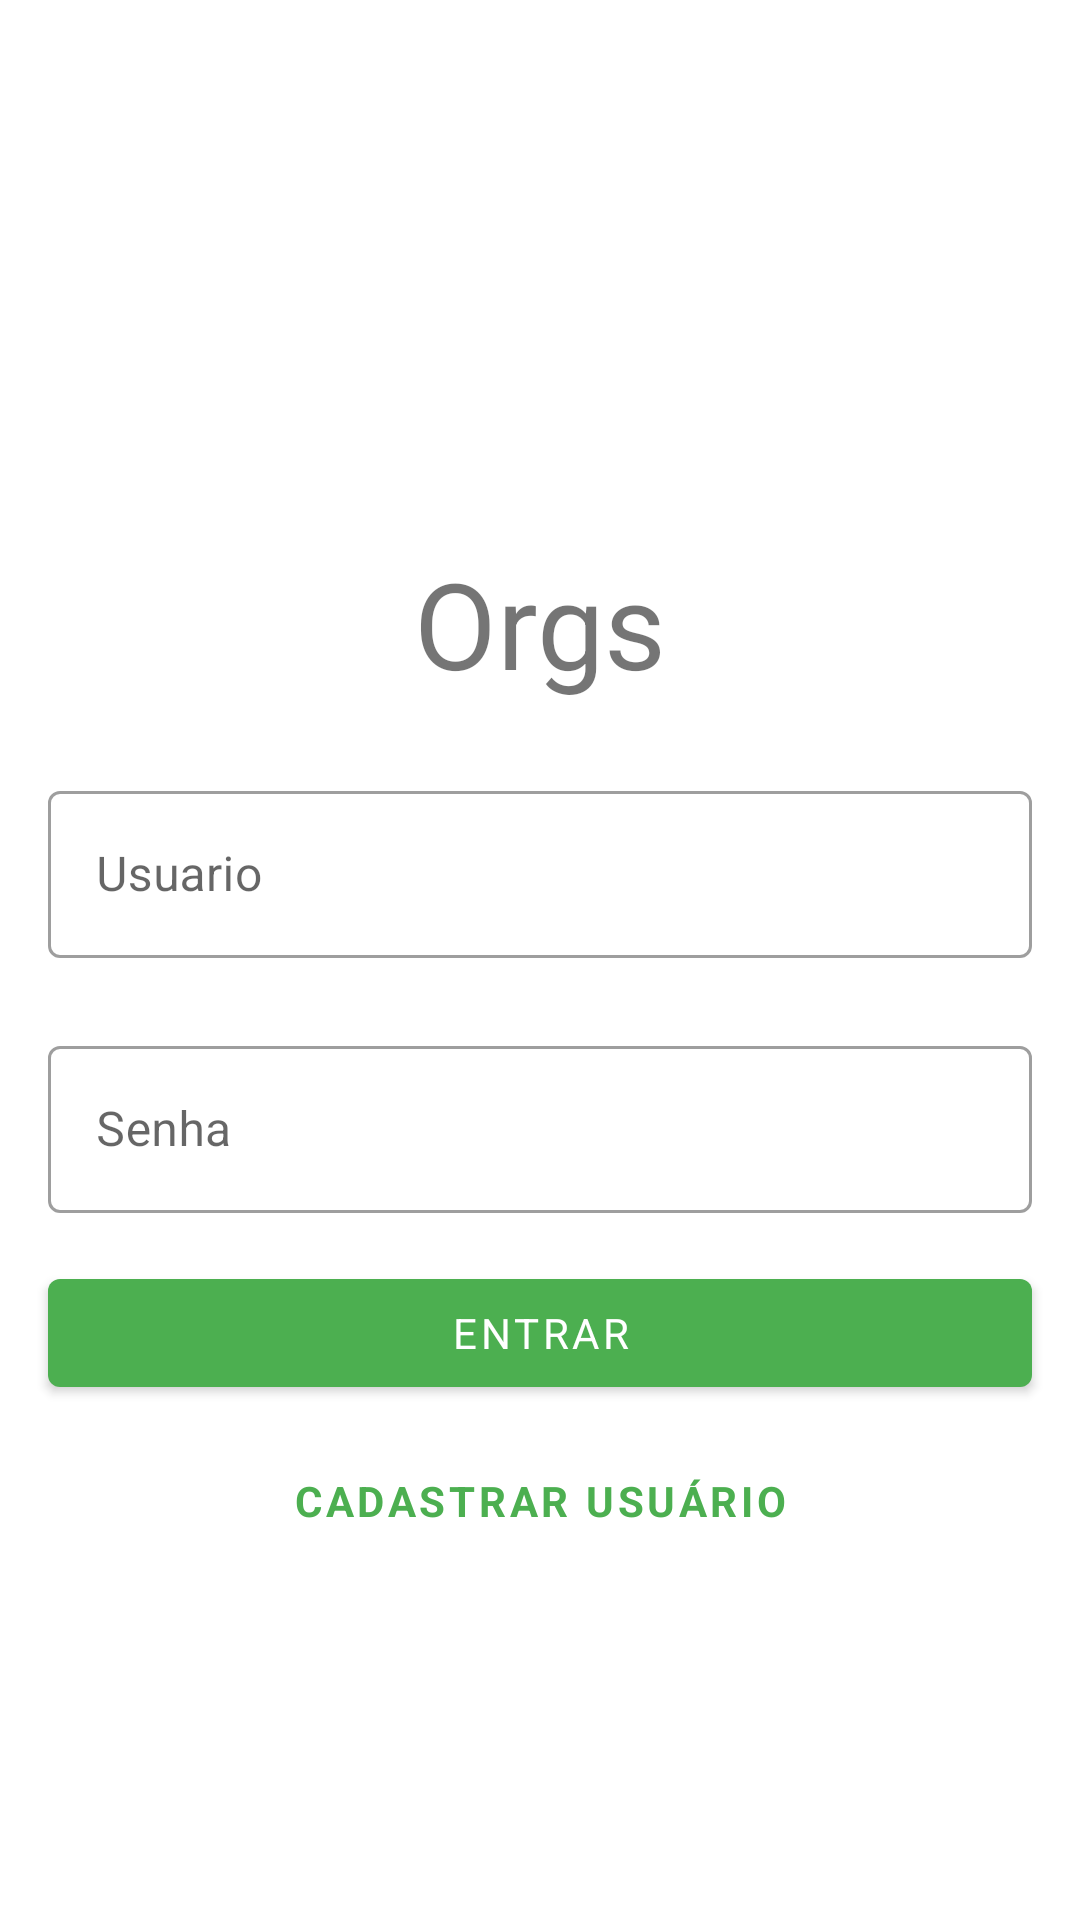

Write the Android layout XML for this screen, with the resource values it uses.
<!-- AndroidManifest.xml: activity theme Theme.Orgs.NoActionBar -->
<!-- res/layout/activity_login.xml -->
<?xml version="1.0" encoding="utf-8"?>
<ScrollView xmlns:android="http://schemas.android.com/apk/res/android"
    xmlns:app="http://schemas.android.com/apk/res-auto"
    xmlns:tools="http://schemas.android.com/tools"
    android:layout_width="match_parent"
    android:layout_height="match_parent"
    android:fillViewport="true">

    <androidx.constraintlayout.widget.ConstraintLayout
        android:layout_width="match_parent"
        android:layout_height="wrap_content"
        tools:context=".ui.activity.LoginActivity">

        <ImageView
            android:id="@+id/activity_login_imagem_logo"
            android:layout_width="100dp"
            android:layout_height="100dp"
            app:layout_constraintBottom_toBottomOf="parent"
            app:layout_constraintEnd_toEndOf="@+id/activity_login_titulo"
            app:layout_constraintStart_toStartOf="@+id/activity_login_titulo"
            app:layout_constraintTop_toTopOf="parent"
            app:layout_constraintVertical_bias="0.15"
            app:srcCompat="@drawable/orgs_logo" />

        <TextView
            android:id="@+id/activity_login_titulo"
            android:layout_width="wrap_content"
            android:layout_height="wrap_content"
            android:text="@string/app_name"
            android:textSize="40sp"
            app:layout_constraintEnd_toEndOf="parent"
            app:layout_constraintStart_toStartOf="parent"
            app:layout_constraintTop_toBottomOf="@id/activity_login_imagem_logo" />

        <com.google.android.material.textfield.TextInputLayout
            android:id="@+id/textinputlayout_usuario"
            style="@style/Widget.MaterialComponents.TextInputLayout.OutlinedBox"
            android:layout_width="0dp"
            android:layout_height="wrap_content"
            android:layout_marginStart="16dp"
            android:layout_marginTop="24dp"
            android:layout_marginEnd="16dp"
            app:layout_constraintEnd_toEndOf="parent"
            app:layout_constraintStart_toStartOf="parent"
            app:layout_constraintTop_toBottomOf="@id/activity_login_titulo">

            <com.google.android.material.textfield.TextInputEditText
                android:id="@+id/activity_login_usuario"
                android:layout_width="match_parent"
                android:layout_height="wrap_content"
                android:hint="@string/usuario"
                android:inputType="text" />
        </com.google.android.material.textfield.TextInputLayout>

        <com.google.android.material.textfield.TextInputLayout
            android:id="@+id/textinputlayout_senha"
            style="@style/Widget.MaterialComponents.TextInputLayout.OutlinedBox"
            android:layout_width="0dp"
            android:layout_height="wrap_content"
            android:layout_marginStart="16dp"
            android:layout_marginTop="24dp"
            android:layout_marginEnd="16dp"
            app:layout_constraintEnd_toEndOf="parent"
            app:layout_constraintStart_toStartOf="parent"
            app:layout_constraintTop_toBottomOf="@id/textinputlayout_usuario">

            <com.google.android.material.textfield.TextInputEditText
                android:id="@+id/activity_login_senha"
                android:layout_width="match_parent"
                android:layout_height="wrap_content"
                android:hint="@string/senha"
                android:inputType="textPassword" />
        </com.google.android.material.textfield.TextInputLayout>

        <Button
            android:id="@+id/activity_login_botao_entrar"
            android:layout_width="0dp"
            android:layout_height="wrap_content"
            android:layout_marginTop="16dp"
            android:text="@string/entrar"
            app:layout_constraintEnd_toEndOf="@id/textinputlayout_senha"
            app:layout_constraintStart_toStartOf="@id/textinputlayout_senha"
            app:layout_constraintTop_toBottomOf="@id/textinputlayout_senha" />


        <Button
            android:id="@+id/activity_login_botao_cadastrar"
            android:layout_width="0dp"
            android:layout_height="wrap_content"
            android:layout_marginTop="8dp"
            android:background="@android:color/transparent"
            android:text="@string/cadastrar_usuario"
            android:textColor="@color/colorPrimary"
            android:textStyle="bold"
            app:layout_constraintBottom_toBottomOf="parent"
            app:layout_constraintEnd_toEndOf="@+id/activity_login_botao_entrar"
            app:layout_constraintHorizontal_bias="0.0"
            app:layout_constraintStart_toStartOf="@+id/activity_login_botao_entrar"
            app:layout_constraintTop_toBottomOf="@id/activity_login_botao_entrar"
            app:layout_constraintVertical_bias="0.0" />

    </androidx.constraintlayout.widget.ConstraintLayout>
</ScrollView>
<!-- resources referenced by this layout -->
<resources>
  <color name="colorPrimary">#4caf50</color>
  <string name="app_name">Orgs</string>
  <string name="cadastrar_usuario">Cadastrar Usuário</string>
  <string name="entrar">Entrar</string>
  <string name="senha">Senha</string>
  <string name="usuario">Usuario</string>
  <style name="Theme.Orgs.NoActionBar">
          <item name="windowActionBar">false</item>
          <item name="windowNoTitle">true</item>
      </style>
</resources>
